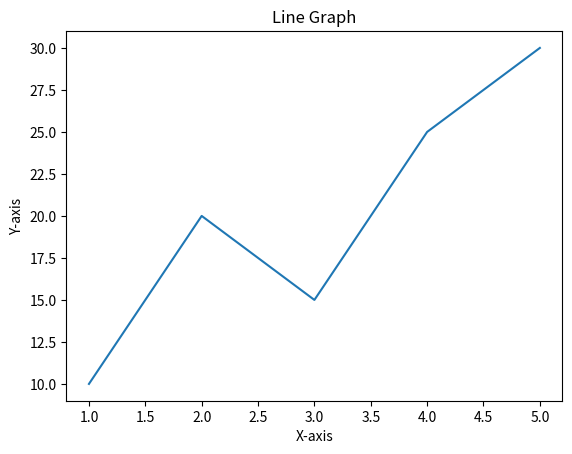
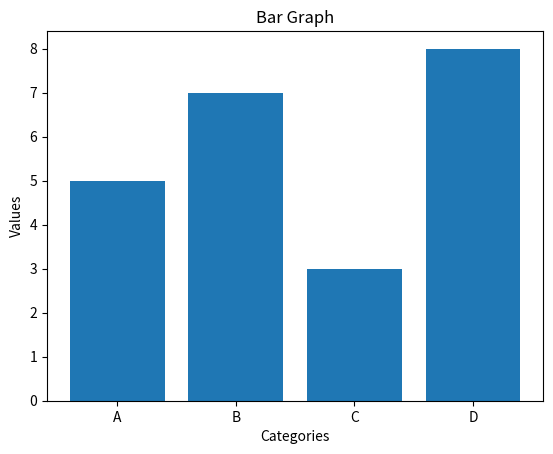
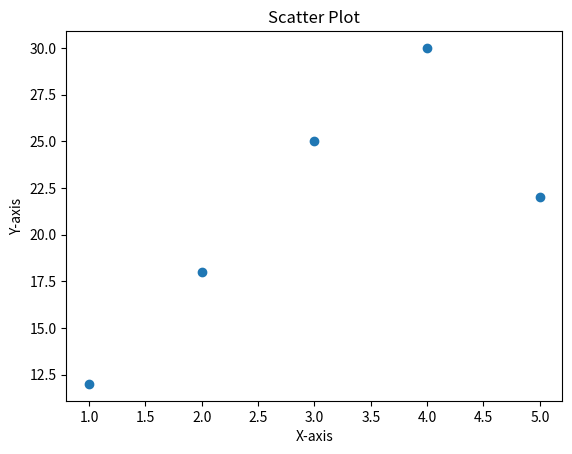
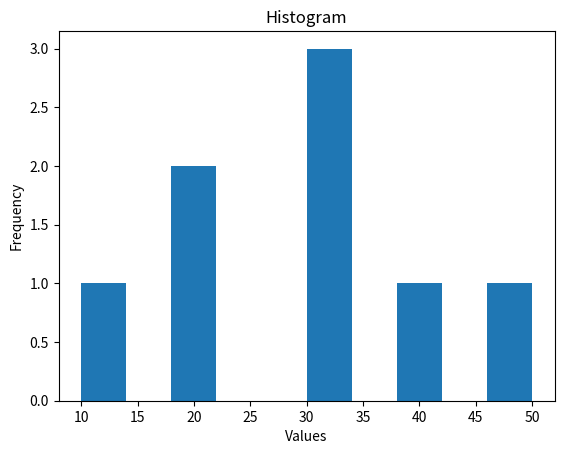
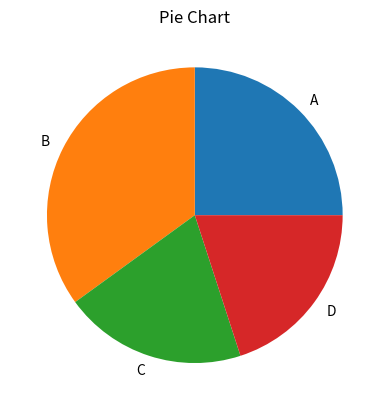

Source code (Python) for these figures, in order:
#graphs in python

#Radha Joshi [122-A]
#line graph
import matplotlib.pyplot as plt
x = [1, 2, 3, 4, 5]
y = [10, 20, 15, 25, 30]
plt.plot(x, y)
plt.title("Line Graph")
plt.xlabel("X-axis")
plt.ylabel("Y-axis")
plt.show()

#Radha Joshi [122-A]
#bar graph
import matplotlib.pyplot as plt
x = ['A', 'B', 'C', 'D']
y = [5, 7, 3, 8]
plt.bar(x, y)
plt.title("Bar Graph")
plt.xlabel("Categories")
plt.ylabel("Values")
plt.show()

#Radha Joshi [122-A]
#scatter plot
import matplotlib.pyplot as plt
x = [1, 2, 3, 4, 5]
y = [12, 18, 25, 30, 22]
plt.scatter(x, y)
plt.title("Scatter Plot")
plt.xlabel("X-axis")
plt.ylabel("Y-axis")
plt.show()

#Radha Joshi [122-A]
#histogram
import matplotlib.pyplot as plt
data = [10, 20, 20, 30, 30, 30, 40, 50]
plt.hist(data)
plt.title("Histogram")
plt.xlabel("Values")
plt.ylabel("Frequency")
plt.show()

#Radha Joshi [122-A]
#pie chart
import matplotlib.pyplot as plt
labels = ['A', 'B', 'C', 'D']
sizes = [25, 35, 20, 20]
plt.pie(sizes, labels=labels)
plt.title("Pie Chart")
plt.show()
